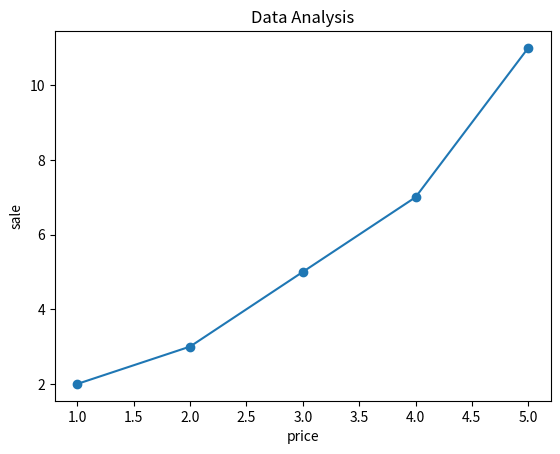

The script that saved this image:
import matplotlib.pyplot as plt

# 假设列表1和列表2已经定义
列表1 = [1, 2, 3, 4, 5]  # 这将是你的横坐标数据
列表2 = [2, 3, 5, 7, 11] # 这将是你的纵坐标数据

# 绘制折线图
plt.plot(列表1, 列表2, marker='o')  # 'marker' 参数是可选的，用于在每个数据点上添加标记

# 添加标题和标签
plt.title('Data Analysis')
plt.xlabel('price')
plt.ylabel('sale')

# 显示图形
plt.show()
